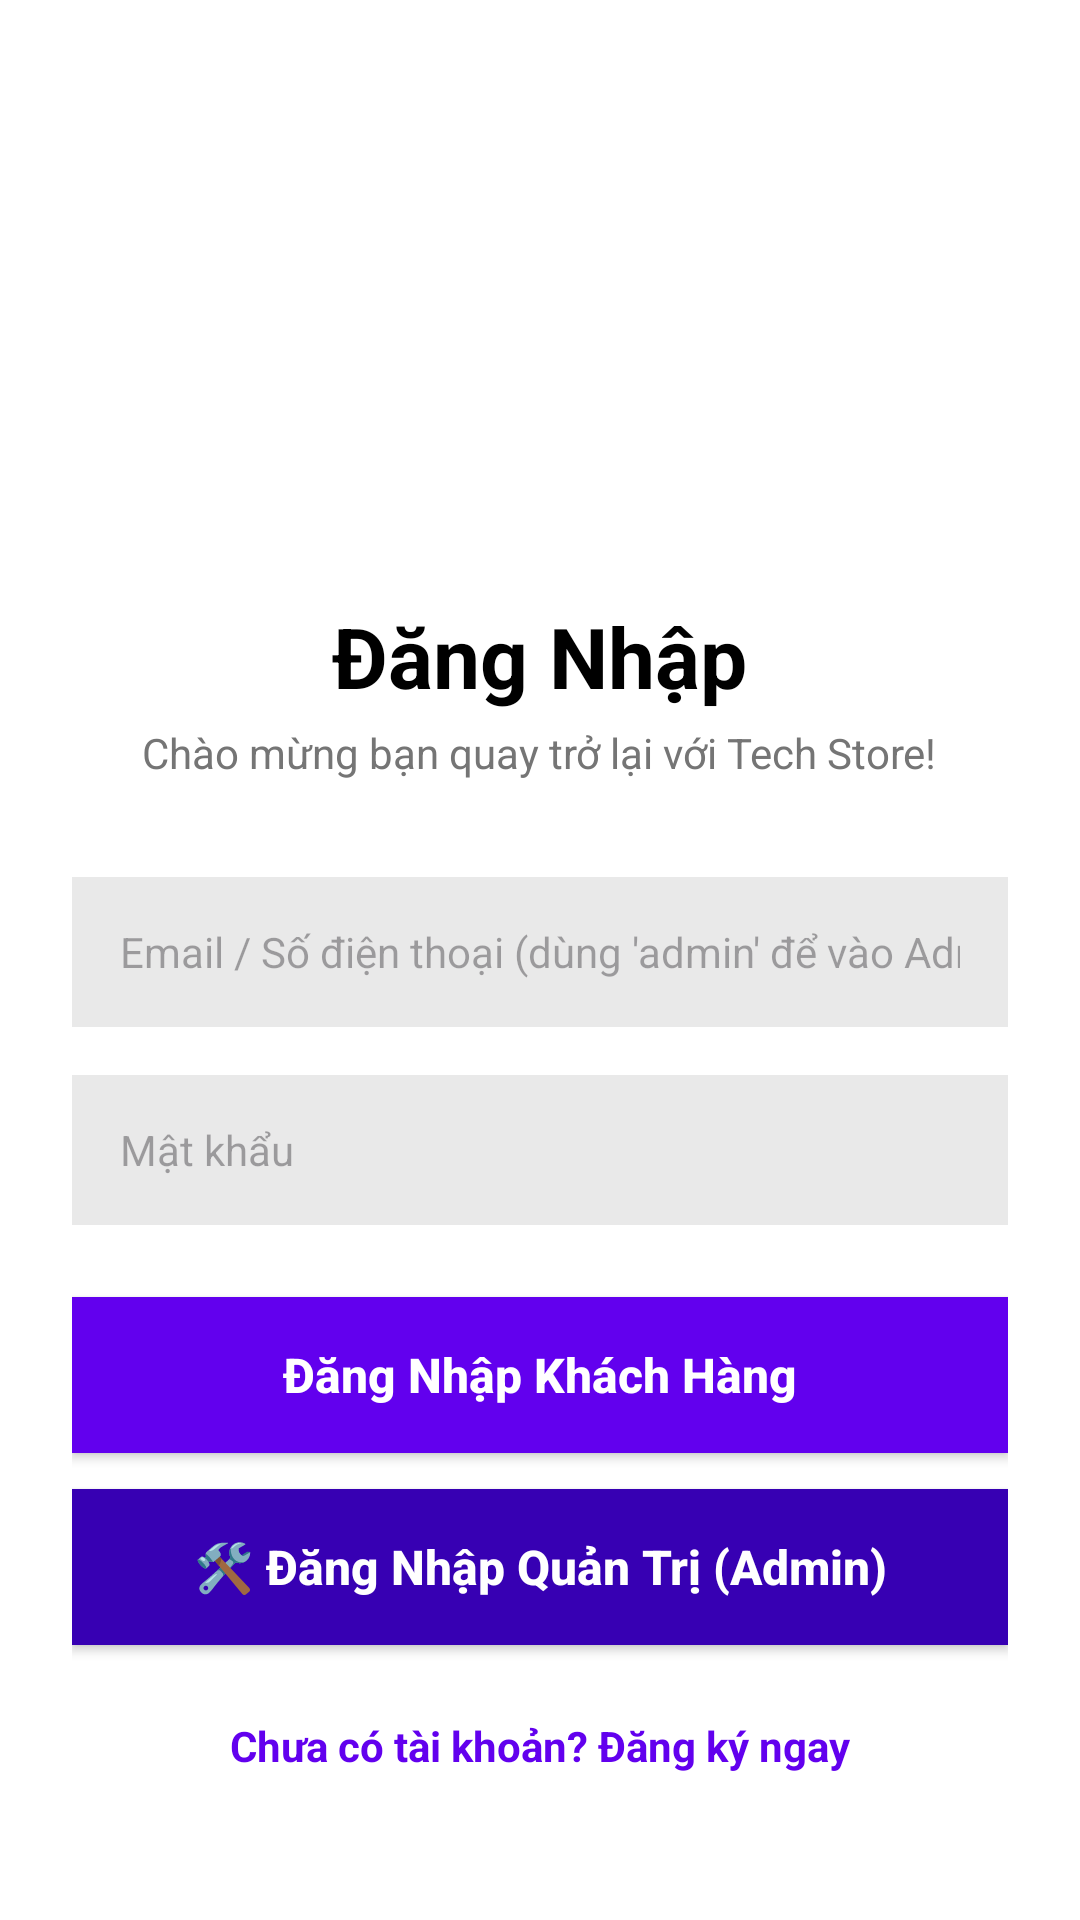

This screen was rendered from an Android layout file. Write that file and the resources it references.
<!-- AndroidManifest.xml: application theme Theme.AppBanHangDienTu -->
<!-- res/layout/activity_login.xml -->
<?xml version="1.0" encoding="utf-8"?>
<ScrollView xmlns:android="http://schemas.android.com/apk/res/android"
    android:layout_width="match_parent"
    android:layout_height="match_parent"
    android:background="#FFFFFF"
    android:fillViewport="true">

    <LinearLayout
        android:layout_width="match_parent"
        android:layout_height="wrap_content"
        android:gravity="center_horizontal"
        android:orientation="vertical"
        android:padding="24dp">

        <ImageView
            android:layout_width="120dp"
            android:layout_height="120dp"
            android:layout_marginTop="32dp"
            android:src="@drawable/intro_logo" />

        <TextView
            android:layout_width="wrap_content"
            android:layout_height="wrap_content"
            android:layout_marginTop="24dp"
            android:text="Đăng Nhập"
            android:textColor="#000000"
            android:textSize="28sp"
            android:textStyle="bold" />

        <TextView
            android:layout_width="wrap_content"
            android:layout_height="wrap_content"
            android:layout_marginTop="4dp"
            android:text="Chào mừng bạn quay trở lại với Tech Store!"
            android:textColor="#757575"
            android:textSize="14sp" />

        <EditText
            android:id="@+id/emailEdt"
            android:layout_width="match_parent"
            android:layout_height="50dp"
            android:layout_marginTop="32dp"
            android:background="@color/lightGrey"
            android:hint="Email / Số điện thoại (dùng 'admin' để vào Admin)"
            android:inputType="textEmailAddress"
            android:paddingHorizontal="16dp"
            android:textSize="14sp" />

        <EditText
            android:id="@+id/passwordEdt"
            android:layout_width="match_parent"
            android:layout_height="50dp"
            android:layout_marginTop="16dp"
            android:background="@color/lightGrey"
            android:hint="Mật khẩu"
            android:inputType="textPassword"
            android:paddingHorizontal="16dp"
            android:textSize="14sp" />

        <androidx.appcompat.widget.AppCompatButton
            android:id="@+id/loginBtn"
            android:layout_width="match_parent"
            android:layout_height="52dp"
            android:layout_marginTop="24dp"
            android:background="@color/purple"
            android:text="Đăng Nhập Khách Hàng"
            android:textAllCaps="false"
            android:textColor="#FFFFFF"
            android:textSize="16sp"
            android:textStyle="bold" />

        <androidx.appcompat.widget.AppCompatButton
            android:id="@+id/adminLoginBtn"
            android:layout_width="match_parent"
            android:layout_height="52dp"
            android:layout_marginTop="12dp"
            android:background="#3700B3"
            android:text="🛠️ Đăng Nhập Quản Trị (Admin)"
            android:textAllCaps="false"
            android:textColor="#FFFFFF"
            android:textSize="16sp"
            android:textStyle="bold" />

        <TextView
            android:id="@+id/registerTxt"
            android:layout_width="wrap_content"
            android:layout_height="wrap_content"
            android:layout_marginTop="24dp"
            android:text="Chưa có tài khoản? Đăng ký ngay"
            android:textColor="@color/purple"
            android:textSize="14sp"
            android:textStyle="bold" />

    </LinearLayout>
</ScrollView>
<!-- resources referenced by this layout -->
<resources>
  <color name="lightGrey">#e9e9e9</color>
  <color name="purple">#6200EE</color>
  <style name="Theme.AppBanHangDienTu" parent="Base.Theme.AppBanHangDienTu" />
  <style name="Base.Theme.AppBanHangDienTu" parent="Theme.Material3.DayNight.NoActionBar">
          
          
      </style>
</resources>
